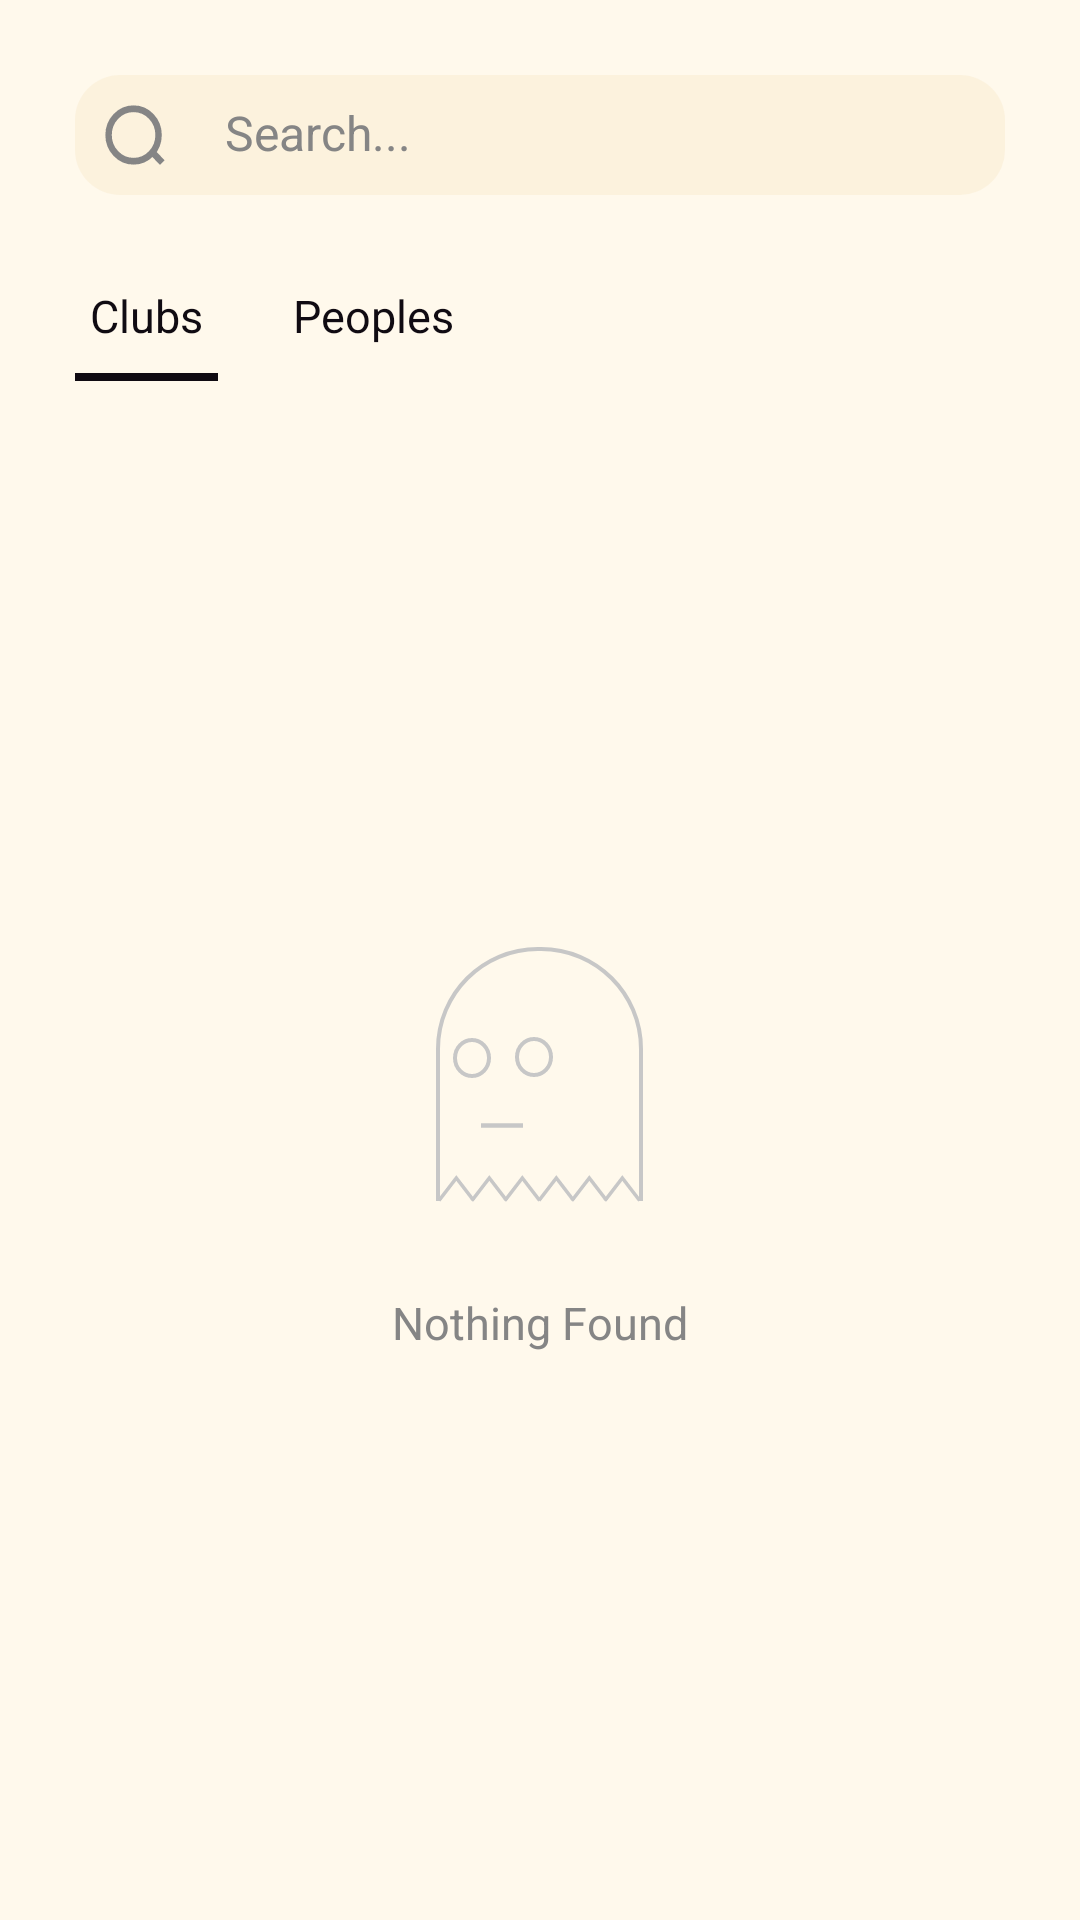

Here is an Android app screen rendered from its layout file. Give the layout XML and the strings, colors and styles it references.
<!-- AndroidManifest.xml: application theme AppTheme -->
<!-- res/layout/fragment_search.xml -->
<?xml version="1.0" encoding="utf-8"?>
<LinearLayout xmlns:android="http://schemas.android.com/apk/res/android"
    xmlns:tools="http://schemas.android.com/tools"
    android:layout_width="match_parent"
    android:layout_height="match_parent"
    android:orientation="vertical"
    android:background="@color/colorWhite"
    tools:context=".Fragment.Search">
    <LinearLayout
        android:layout_width="match_parent"
        android:layout_height="wrap_content"
        android:layout_margin="25dp"
        android:orientation="horizontal"
        android:padding="10dp"
        android:background="@drawable/transparent">
        <ImageView
            android:layout_width="20dp"
            android:layout_height="20dp"
            android:layout_marginRight="20dp"
            android:backgroundTint="@color/colorGrey"
            android:background="@drawable/ic_search"/>

        <EditText
            android:layout_width="match_parent"
            android:layout_height="match_parent"
            android:layout_gravity="center_vertical"
            android:gravity="center_vertical"
            android:textSize="16sp"
            android:textColor="@color/colorBlack"
            android:hint="Search..."
            android:textColorHint="@color/colorGrey"
            android:background="@color/colorTransparent"
            android:textCursorDrawable="@color/colorGrey"
            android:id="@+id/search_bar"/>

    </LinearLayout>

    <LinearLayout
        android:layout_marginLeft="25dp"
        android:layout_width="match_parent"
        android:orientation="horizontal"
        android:layout_height="wrap_content">
        <LinearLayout
            android:layout_width="wrap_content"
            android:orientation="vertical"
            android:id="@+id/club"
            android:layout_height="wrap_content">
            <TextView
                android:layout_width="wrap_content"
                android:layout_height="wrap_content"
                android:padding="5dp"
                android:textSize="15sp"
                android:text="Clubs"
                android:textColor="@color/colorBlack"/>
            <View
                android:id="@+id/clubsBar"
                android:layout_width="match_parent"
                android:layout_height="2.5dp"
                android:layout_marginTop="4dp"
                android:background="@color/colorBlack"
                />
        </LinearLayout>
        <LinearLayout
            android:layout_width="wrap_content"
            android:orientation="vertical"
            android:id="@+id/peoples"
            android:layout_marginLeft="20dp"
            android:layout_height="wrap_content">
            <TextView
                android:layout_width="wrap_content"
                android:layout_height="wrap_content"
                android:padding="5dp"
                android:textSize="15sp"
                android:text="Peoples"
                android:textColor="@color/colorBlack"/>
            <View
                android:id="@+id/peoplesBar"
                android:visibility="invisible"
                android:layout_width="match_parent"
                android:layout_height="2.5dp"
                android:layout_marginTop="4dp"
                android:background="@color/colorBlack"
                />
        </LinearLayout>

    </LinearLayout>
    <RelativeLayout
        android:layout_width="match_parent"
        android:layout_margin="5dp"
        android:layout_height="match_parent">

        <LinearLayout
            android:layout_width="match_parent"
            android:orientation="vertical"
            android:visibility="visible"
            android:layout_centerInParent="true"
            android:id="@+id/empty"
            android:gravity="center_horizontal"
            android:layout_height="wrap_content">
            <ImageView
                android:layout_width="69dp"
                android:layout_height="85dp"
                android:background="@drawable/ic_noresult"
                />
            <TextView
                android:layout_width="wrap_content"
                android:layout_height="wrap_content"
                android:textSize="15sp"
                android:textColor="@color/colorGrey"
                android:layout_marginTop="30dp"
                android:text="Nothing Found"/>
        </LinearLayout>

        <ListView
            android:id="@+id/list"
            android:visibility="visible"
            android:layout_width="match_parent"
            android:layout_height="wrap_content"
            android:layout_margin="10dp"
            android:scrollbars="none"
            android:layout_below="@+id/selection"
            android:divider="@color/colorCream"
            tools:layout_editor_absoluteX="10dp"
            />

    </RelativeLayout>



</LinearLayout>
<!-- resources referenced by this layout -->
<resources>
  <color name="colorBlack">#100B12</color>
  <color name="colorCream">#FFF9EC</color>
  <color name="colorGrey">#858585</color>
  <color name="colorTransparent">#00FFFFFF</color>
  <color name="colorWhite">#FFF9EC</color>
  <!-- drawable ic_noresult: vector/xml drawable (drawable, 2131 chars, omitted) -->
  <!-- drawable ic_search (drawable) -->
  <vector xmlns:android="http://schemas.android.com/apk/res/android"
      android:width="84dp"
      android:height="80dp"
      android:viewportWidth="84"
      android:viewportHeight="80">
    <path
        android:pathData="M40,40m-35,0a35,35 0,1 1,70 0a35,35 0,1 1,-70 0"
        android:strokeWidth="9"
        android:fillColor="#00000000"
        android:strokeColor="#000000"/>
    <path
        android:pathData="M66.0343,62.6702L80.1764,76.8124"
        android:strokeWidth="9"
        android:fillColor="#00000000"
        android:strokeColor="#000000"/>
  </vector>
  <!-- drawable transparent (drawable) -->
  <?xml version="1.0" encoding="utf-8"?>
  <shape xmlns:android="http://schemas.android.com/apk/res/android">
       <solid
           android:color="@color/colorTransparentGrey"/>
      <corners
          android:radius="15dp"/>
  </shape>
  <style name="AppTheme" parent="Theme.AppCompat.Light.NoActionBar">
          
          <item name="colorPrimary">@color/colorPrimary</item>
          <item name="colorPrimaryDark">@color/colorPrimaryDark</item>
          <item name="colorAccent">@color/colorAccent</item>
      </style>
  <color name="colorTransparentGrey">#80FAECD0</color>
  <color name="colorPrimary">#ffffff</color>
  <color name="colorPrimaryDark">#000000</color>
  <color name="colorAccent">#000000</color>
</resources>
